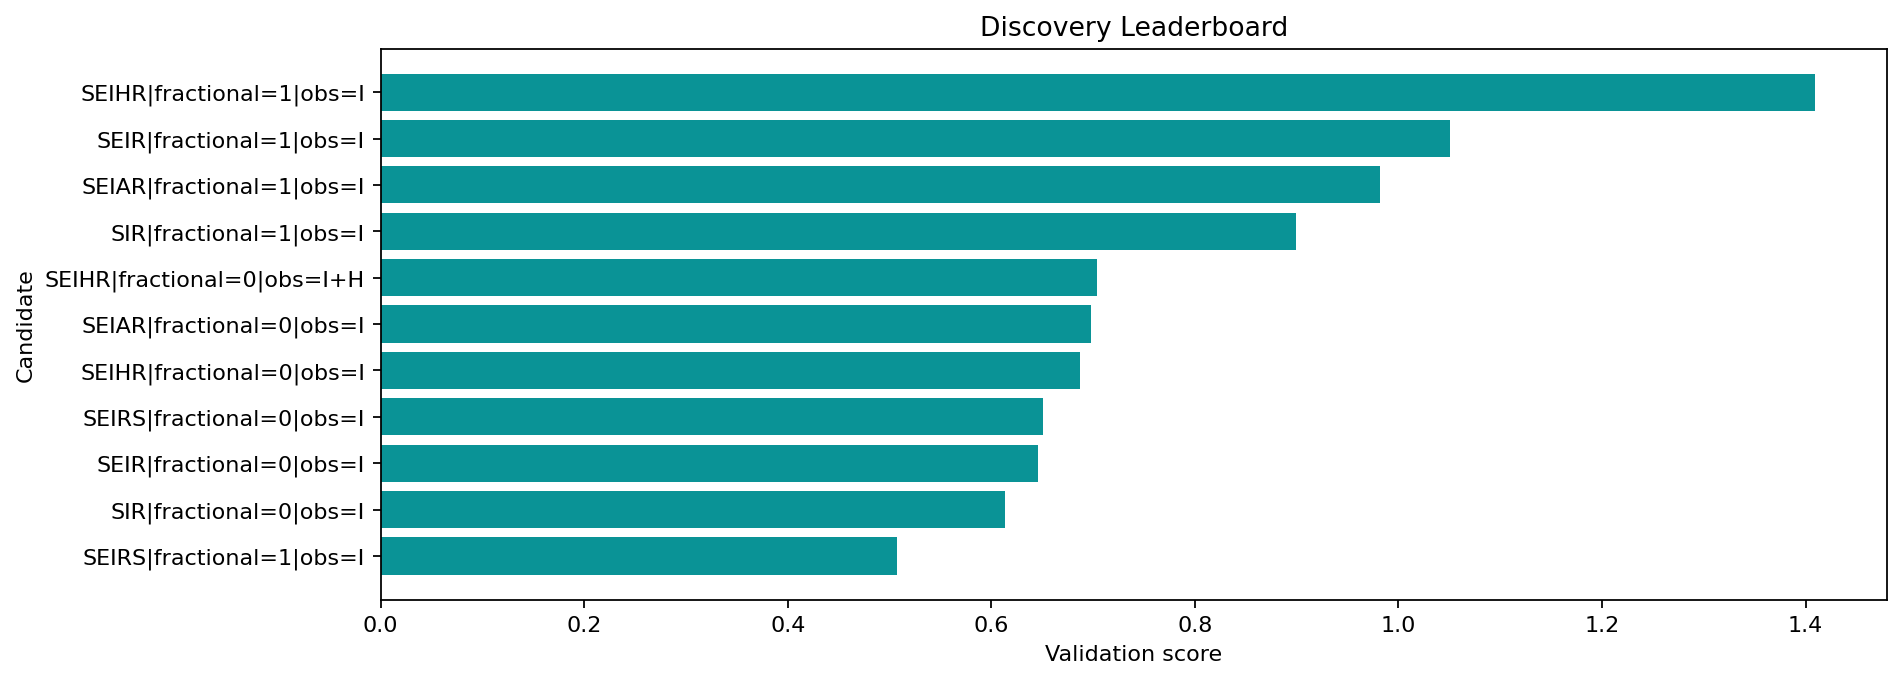

Values plotted in this chart, from the file beside it:
round, spec_key, structure_name, fractional, observation_map, num_free_params, num_compartments, train_objective, train_mae, train_rmse, val_mae, val_rmse, val_smape, rolling_val_mean_mae, rolling_val_mean_rmse, multi_split_blocks, multi_split_val_mean_mae, multi_split_val_std_mae, multi_split_penalty, rolling_val_error_std, rolling_val_metrics, stability_penalty, complexity_penalty, age_prior_penalty
2, SEIRS|fractional=1|obs=I, SEIRS, True, I, 10, 4, 0.7136, 0.5013, 0.6535, 0.1681, 0.2075, 0.2832, 0.2458, 0.281, 3, 0.2466, 0.07207, 0.03604, 0.1342, {'1': {'mae': 0.1870062117072704, 'rmse'…, 0.02684, 0.205, -0.0075
1, SIR|fractional=0|obs=I, SIR, False, I, 6, 3, 1.756, 0.9021, 1.274, 0.4533, 0.5237, 0.4687, 0.3667, 0.4402, 3, 0.3472, 0.1843, 0.09214, 0.2435, {'1': {'mae': 0.40933187484586825, 'rmse…, 0.04869, 0.12, 0.005
1, SEIR|fractional=0|obs=I, SEIR, False, I, 8, 4, 1.873, 0.8838, 1.297, 0.4372, 0.5085, 0.4549, 0.3626, 0.4395, 3, 0.3432, 0.1865, 0.09324, 0.2483, {'1': {'mae': 0.3978399495770298, 'rmse'…, 0.04966, 0.16, 0.0
1, SEIRS|fractional=0|obs=I, SEIRS, False, I, 9, 4, 0.8069, 0.5667, 0.7333, 0.4236, 0.4493, 1.028, 0.4213, 0.4475, 3, 0.4254, 0.0399, 0.01995, 0.1505, {'1': {'mae': 0.40311180855574785, 'rmse…, 0.03011, 0.18, -0.005
1, SEIHR|fractional=0|obs=I, SEIHR, False, I, 10, 5, 1.895, 0.8874, 1.297, 0.4407, 0.5118, 0.4579, 0.3635, 0.44, 3, 0.3444, 0.1869, 0.09343, 0.2478, {'1': {'mae': 0.40206723834140634, 'rmse…, 0.04957, 0.2, 0.0
1, SEIAR|fractional=0|obs=I, SEIAR, False, I, 11, 5, 1.917, 0.8866, 1.297, 0.4374, 0.5088, 0.4552, 0.3633, 0.4404, 3, 0.3441, 0.1875, 0.09374, 0.2489, {'1': {'mae': 0.39893721493282897, 'rmse…, 0.04978, 0.21, 0.0
2, SEIHR|fractional=0|obs=I+H, SEIHR, False, I+H, 10, 5, 2.074, 0.8923, 1.358, 0.4411, 0.5125, 0.4581, 0.3719, 0.4517, 3, 0.3506, 0.1946, 0.0973, 0.2563, {'1': {'mae': 0.4003286292940613, 'rmse'…, 0.05125, 0.205, 0.0
2, SIR|fractional=1|obs=I, SIR, True, I, 7, 3, 0.9477, 0.7334, 0.9067, 0.5723, 0.6484, 0.5568, 0.5346, 0.708, 3, 0.5015, 0.3171, 0.1585, 0.459, {'1': {'mae': 0.4940347330999466, 'rmse'…, 0.09181, 0.145, 0.0025
2, SEIAR|fractional=1|obs=I, SEIAR, True, I, 12, 5, 1.369, 0.7537, 0.9844, 1.31, 1.445, 0.9236, 0.5281, 0.6819, 3, 0.4906, 0.3482, 0.1741, 0.4212, {'1': {'mae': 0.6765000304623003, 'rmse'…, 0.08424, 0.235, -0.0025
1, SEIR|fractional=1|obs=I, SEIR, True, I, 9, 4, 1.275, 0.773, 0.9976, 1.321, 1.432, 0.9397, 0.6099, 0.7652, 3, 0.5871, 0.377, 0.1885, 0.4615, {'1': {'mae': 0.6579712324631732, 'rmse'…, 0.09229, 0.185, -0.0025
2, SEIHR|fractional=1|obs=I, SEIHR, True, I, 11, 5, 1.437, 0.8258, 1.051, 1.275, 1.352, 0.9358, 0.8595, 1.038, 3, 0.8083, 0.5263, 0.2631, 0.5768, {'1': {'mae': 0.9456812502008667, 'rmse'…, 0.1154, 0.225, -0.0025
